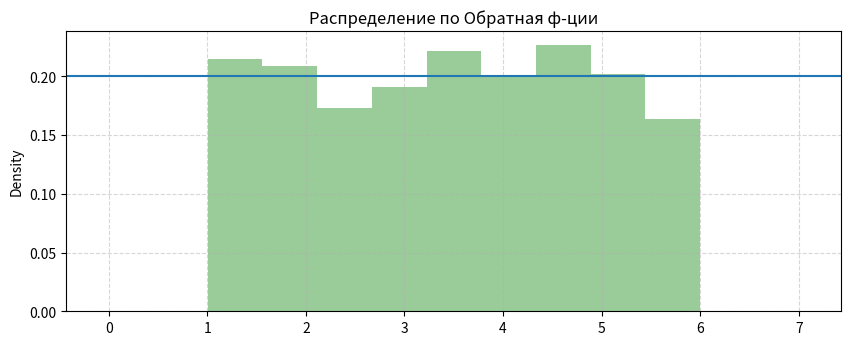

This figure's Python source:
import random
import seaborn as sns
import matplotlib.pyplot as plt

def selectionArray(N):
    list = []
    for i in range(N):
        list.append(random.random())
    return list


a, b, N, k = 1, 6, 1000, 9

# a = int(input("A:"))
# b = int(input("B:"))
# k = int(input("Bins:"))
# N = int(input("Выборка:"))
sel = selectionArray(N) # Это список рандомных кси

def getXArray(selection, a, b):
    res = []
    for i in range(N):
        fun = lambda ksi: (b-a)*ksi+a
        res.append(fun(selection[i]))
    return res

def getD(array, M, a=0, b=0):
    sum = 0
    # Используется для проверки и отладки практических значений
    teorD = (b-a)**2/12 #теоретическое значение дисперсии
    teorM = (b+a)/2  #теоретическое значение мат ожидания
    for i in range(len(array)):
        sum += (array[i]-M)**2
    res = sum/len(array)
    return res, teorM, teorD


XArray = getXArray(sel, a, b) # Это список Х_i сформированный  по рандомным кси
C = 1/(b-a)
M = sum(XArray)/N # Математическое ожидание
D, teorM, teorD = getD(XArray, M, a, b)
print('Теоретические значения:\n\tМатематическое ожидание: %.2f\n\tДисперсия: %.2f' % (teorD, teorM))
print('Практическое значения:\n\tМатематическое ожидание: %.8f\n\tДисперсия: %.8f' % (D, M))

#построение гистограммы
fig = plt.figure(figsize=(10, 8), dpi= 80) # Размер окна
ax_1 = fig.add_subplot(2, 1, 1)
ax_1.set(title='Распределение по Обратная ф-ции')
ax_1.grid(linestyle='--', alpha=0.5)
sns.distplot(XArray, bins=k, color="g", kde_kws={'linewidth':0.00001})
ax_1.axhline(y=C)

#Построение полигона накопленных частот

ax_2 = fig.add_subplot(2, 2, 1)
columnSaturation, bins, _ = ax_2.hist(XArray, bins=k)
plt.delaxes(ax_2)# delete ax_2 from the figure

array =[]
for i in range(k):
    F_q = columnSaturation[i]/N
    array.append(F_q)


plt.show()